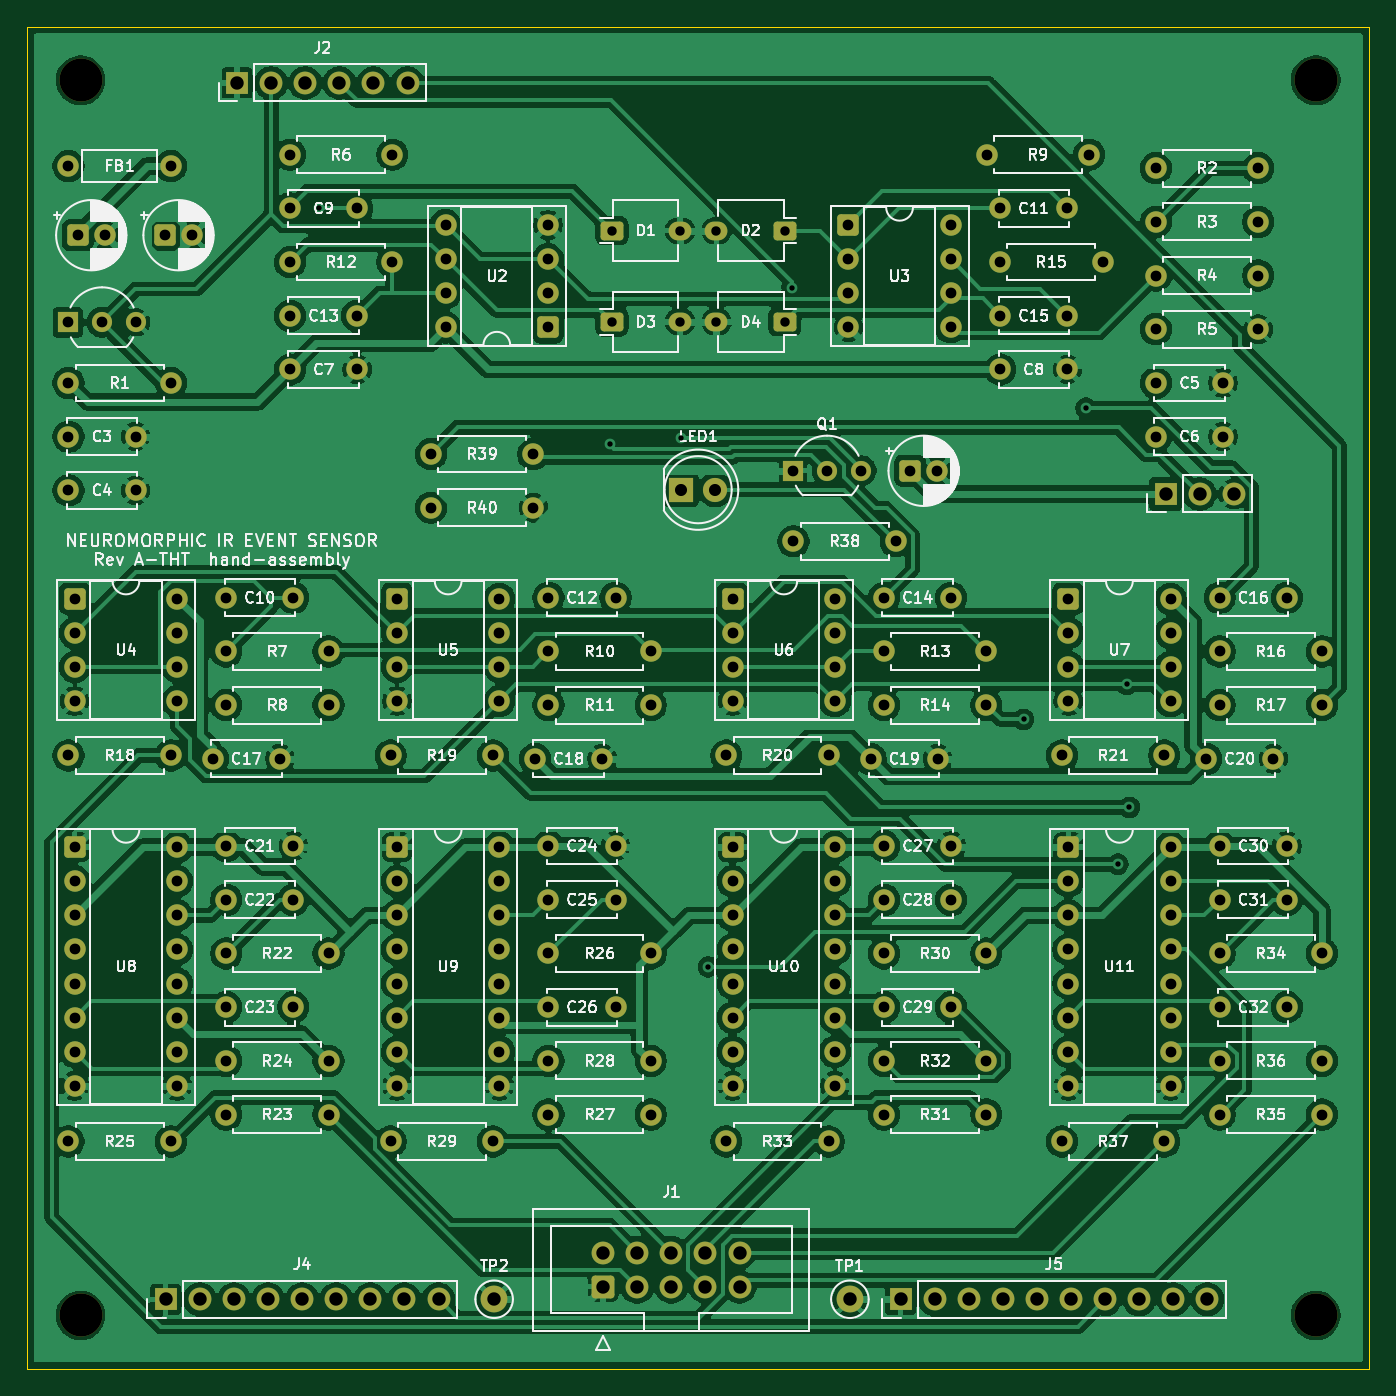
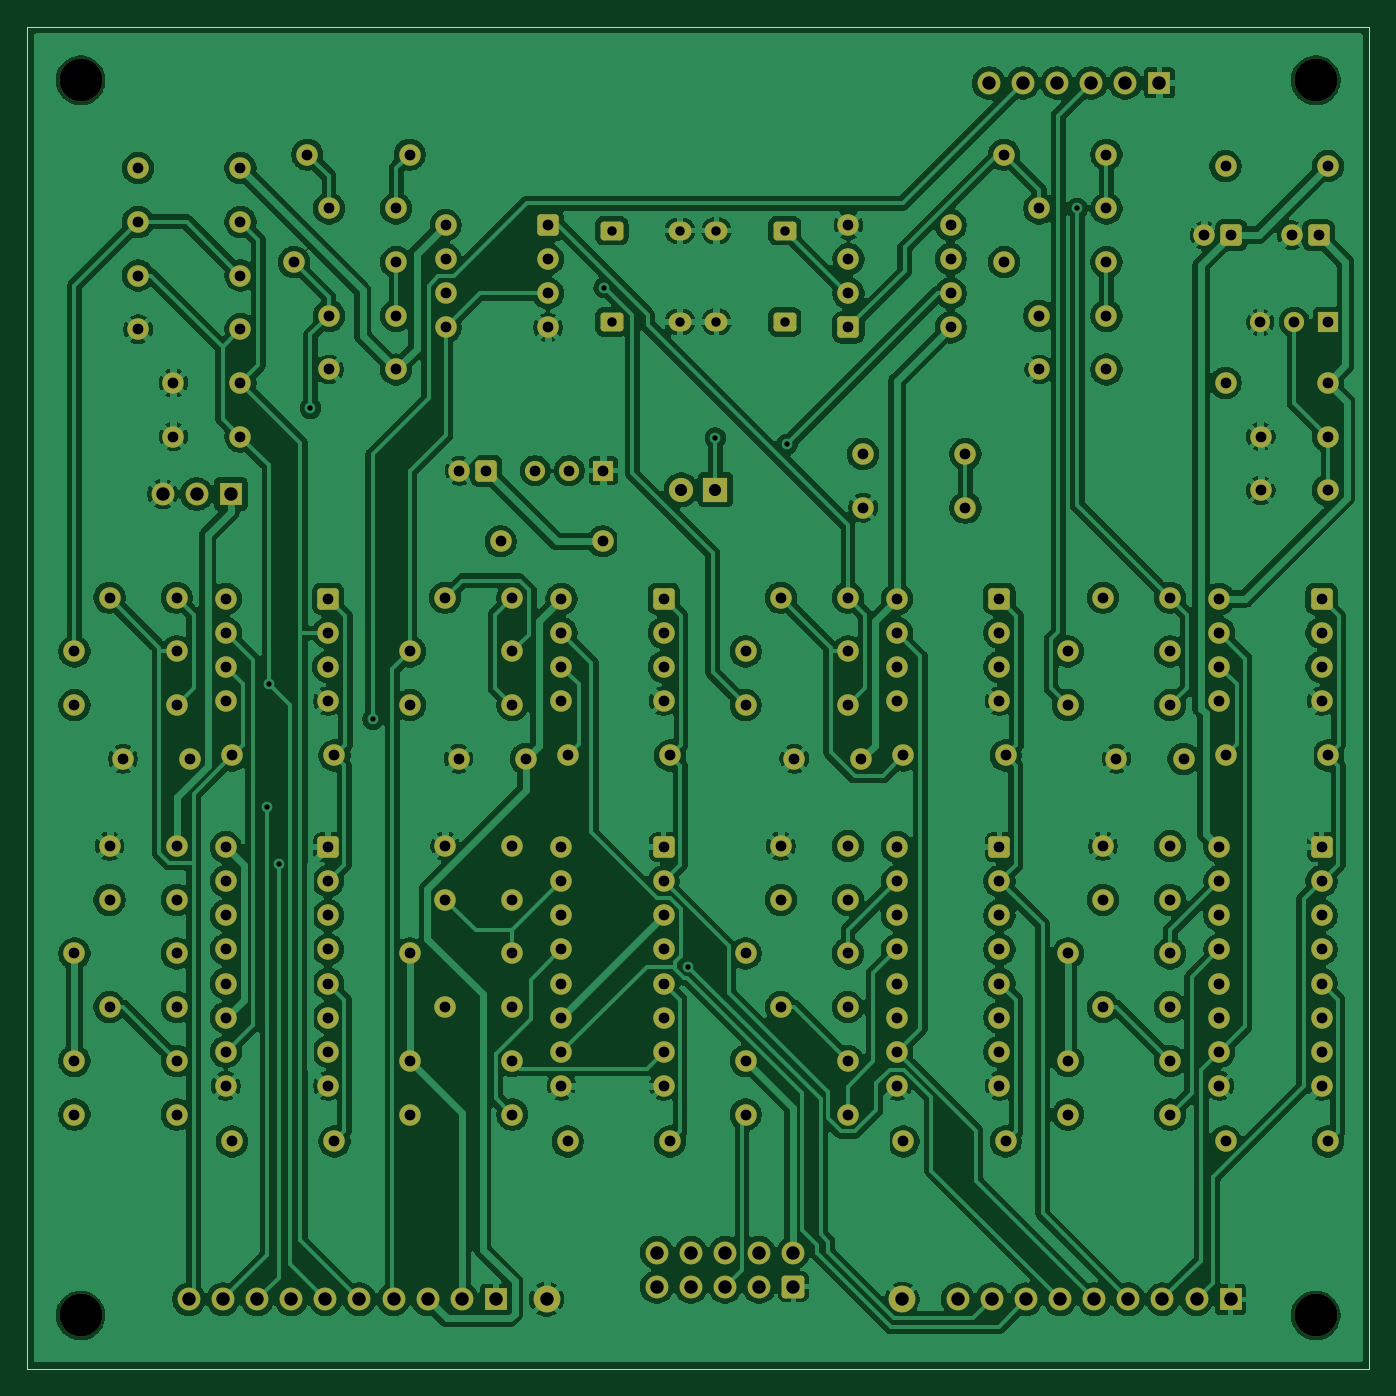
Circuit board: 9 layer files. Board 100.0 x 100.0 mm.
- bottom_copper: neuromorphic-ir-sensor-tht-B_Cu.gbr (405158 bytes)
- bottom_mask: neuromorphic-ir-sensor-tht-B_Mask.gbr (12213 bytes)
- bottom_silk: neuromorphic-ir-sensor-tht-B_Silkscreen.gbr (472 bytes)
- outline: neuromorphic-ir-sensor-tht-Edge_Cuts.gbr (631 bytes)
- top_copper: neuromorphic-ir-sensor-tht-F_Cu.gbr (375140 bytes)
- top_mask: neuromorphic-ir-sensor-tht-F_Mask.gbr (12213 bytes)
- top_silk: neuromorphic-ir-sensor-tht-F_Silkscreen.gbr (219033 bytes)
- drill: neuromorphic-ir-sensor-tht-NPTH.drl (392 bytes)
- drill: neuromorphic-ir-sensor-tht-PTH.drl (6256 bytes)

=== bottom_copper: neuromorphic-ir-sensor-tht-B_Cu.gbr (405158 bytes, source omitted) ===
=== bottom_mask: neuromorphic-ir-sensor-tht-B_Mask.gbr (12213 bytes, source omitted) ===
=== bottom_silk: neuromorphic-ir-sensor-tht-B_Silkscreen.gbr ===
%TF.GenerationSoftware,KiCad,Pcbnew,10.0.6*%
%TF.CreationDate,2026-09-26T21:03:14-05:00*%
%TF.ProjectId,neuromorphic-ir-sensor-tht,6e657572-6f6d-46f7-9270-6869632d6972,rev?*%
%TF.SameCoordinates,Original*%
%TF.FileFunction,Legend,Bot*%
%TF.FilePolarity,Positive*%
%FSLAX46Y46*%
G04 Gerber Fmt 4.6, Leading zero omitted, Abs format (unit mm)*
G04 Created by KiCad (PCBNEW 10.0.6) date 2026-09-26 21:03:14*
%MOMM*%
%LPD*%
G01*
G04 APERTURE LIST*
G04 APERTURE END LIST*
M02*

=== outline: neuromorphic-ir-sensor-tht-Edge_Cuts.gbr ===
%TF.GenerationSoftware,KiCad,Pcbnew,10.0.6*%
%TF.CreationDate,2026-09-26T21:03:14-05:00*%
%TF.ProjectId,neuromorphic-ir-sensor-tht,6e657572-6f6d-46f7-9270-6869632d6972,rev?*%
%TF.SameCoordinates,Original*%
%TF.FileFunction,Profile,NP*%
%FSLAX46Y46*%
G04 Gerber Fmt 4.6, Leading zero omitted, Abs format (unit mm)*
G04 Created by KiCad (PCBNEW 10.0.6) date 2026-09-26 21:03:14*
%MOMM*%
%LPD*%
G01*
G04 APERTURE LIST*
%TA.AperFunction,Profile*%
%ADD10C,0.100000*%
%TD*%
G04 APERTURE END LIST*
D10*
X100000000Y-100000000D02*
X200000000Y-100000000D01*
X200000000Y-200000000D01*
X100000000Y-200000000D01*
X100000000Y-100000000D01*
M02*

=== top_copper: neuromorphic-ir-sensor-tht-F_Cu.gbr (375140 bytes, source omitted) ===
=== top_mask: neuromorphic-ir-sensor-tht-F_Mask.gbr (12213 bytes, source omitted) ===
=== top_silk: neuromorphic-ir-sensor-tht-F_Silkscreen.gbr (219033 bytes, source omitted) ===
=== drill: neuromorphic-ir-sensor-tht-NPTH.drl ===
M48
; DRILL file KiCad 10.0.6 date 2026-09-26T21:03:15
; FORMAT={-:-/ absolute / metric / decimal}
; #@! TF.CreationDate,2026-09-26T21:03:15-05:00
; #@! TF.GenerationSoftware,Kicad,Pcbnew,10.0.6
; #@! TF.FileFunction,NonPlated,1,2,NPTH
FMAT,2
METRIC
; #@! TA.AperFunction,NonPlated,NPTH,ComponentDrill
T1C3.200
%
G90
G05
T1
X103.999Y-104.0
X103.999Y-196.0
X195.999Y-104.0
X195.999Y-196.0
M30

=== drill: neuromorphic-ir-sensor-tht-PTH.drl ===
M48
; DRILL file KiCad 10.0.6 date 2026-09-26T21:03:15
; FORMAT={-:-/ absolute / metric / decimal}
; #@! TF.CreationDate,2026-09-26T21:03:15-05:00
; #@! TF.GenerationSoftware,Kicad,Pcbnew,10.0.6
; #@! TF.FileFunction,Plated,1,2,PTH
FMAT,2
METRIC
; #@! TA.AperFunction,Plated,PTH,ViaDrill
T1C0.400
; #@! TA.AperFunction,Plated,PTH,ComponentDrill
T2C0.700
; #@! TA.AperFunction,Plated,PTH,ComponentDrill
T3C0.800
; #@! TA.AperFunction,Plated,PTH,ComponentDrill
T4C0.900
; #@! TA.AperFunction,Plated,PTH,ComponentDrill
T5C1.000
%
G90
G05
T1
X121.766Y-113.545
X143.4Y-131.132
X148.725Y-130.642
X150.749Y-170.041
X157.0Y-119.442
X174.231Y-151.602
X178.884Y-128.428
X181.259Y-162.395
X181.945Y-149.002
X182.124Y-158.158
T2
X143.56Y-115.2
X143.56Y-122.0
X148.64Y-115.2
X148.64Y-122.0
X151.36Y-115.2
X151.36Y-122.0
X156.44Y-115.2
X156.44Y-122.0
T3
X103.055Y-122.025
X103.095Y-110.395
X103.095Y-126.545
X103.095Y-130.545
X103.095Y-134.545
X103.095Y-154.295
X103.095Y-183.045
X103.565Y-142.625
X103.565Y-145.165
X103.565Y-147.705
X103.565Y-150.245
X103.565Y-161.125
X103.565Y-163.665
X103.565Y-166.205
X103.565Y-168.745
X103.565Y-171.285
X103.565Y-173.825
X103.565Y-176.365
X103.565Y-178.905
X103.792Y-115.542
X105.595Y-122.025
X105.792Y-115.542
X108.095Y-130.545
X108.095Y-134.545
X108.135Y-122.025
X110.292Y-115.542
X110.715Y-110.395
X110.715Y-126.545
X110.715Y-154.295
X110.715Y-183.045
X111.185Y-142.625
X111.185Y-145.165
X111.185Y-147.705
X111.185Y-150.245
X111.185Y-161.125
X111.185Y-163.665
X111.185Y-166.205
X111.185Y-168.745
X111.185Y-171.285
X111.185Y-173.825
X111.185Y-176.365
X111.185Y-178.905
X112.292Y-115.542
X113.845Y-154.545
X114.845Y-142.545
X114.845Y-146.545
X114.845Y-150.545
X114.845Y-161.045
X114.845Y-165.045
X114.845Y-169.045
X114.845Y-173.045
X114.845Y-177.045
X114.845Y-181.045
X118.845Y-154.545
X119.595Y-109.545
X119.595Y-113.545
X119.595Y-117.545
X119.595Y-121.545
X119.595Y-125.545
X119.845Y-142.545
X119.845Y-161.045
X119.845Y-165.045
X119.845Y-173.045
X122.465Y-146.545
X122.465Y-150.545
X122.465Y-169.045
X122.465Y-177.045
X122.465Y-181.045
X124.595Y-113.545
X124.595Y-121.545
X124.595Y-125.545
X127.095Y-154.295
X127.095Y-183.045
X127.215Y-109.545
X127.215Y-117.545
X127.565Y-142.625
X127.565Y-145.165
X127.565Y-147.705
X127.565Y-150.245
X127.565Y-161.125
X127.565Y-163.665
X127.565Y-166.205
X127.565Y-168.745
X127.565Y-171.285
X127.565Y-173.825
X127.565Y-176.365
X127.565Y-178.905
X130.095Y-131.845
X130.095Y-135.845
X131.19Y-114.79
X131.19Y-117.33
X131.19Y-119.87
X131.19Y-122.41
X134.715Y-154.295
X134.715Y-183.045
X135.185Y-142.625
X135.185Y-145.165
X135.185Y-147.705
X135.185Y-150.245
X135.185Y-161.125
X135.185Y-163.665
X135.185Y-166.205
X135.185Y-168.745
X135.185Y-171.285
X135.185Y-173.825
X135.185Y-176.365
X135.185Y-178.905
X137.715Y-131.845
X137.715Y-135.845
X137.845Y-154.545
X138.81Y-114.79
X138.81Y-117.33
X138.81Y-119.87
X138.81Y-122.41
X138.845Y-142.545
X138.845Y-146.545
X138.845Y-150.545
X138.845Y-161.045
X138.845Y-165.045
X138.845Y-169.045
X138.845Y-173.045
X138.845Y-177.045
X138.845Y-181.045
X142.845Y-154.545
X143.845Y-142.545
X143.845Y-161.045
X143.845Y-165.045
X143.845Y-173.045
X146.465Y-146.545
X146.465Y-150.545
X146.465Y-169.045
X146.465Y-177.045
X146.465Y-181.045
X152.095Y-154.295
X152.095Y-183.045
X152.565Y-142.625
X152.565Y-145.165
X152.565Y-147.705
X152.565Y-150.245
X152.565Y-161.125
X152.565Y-163.665
X152.565Y-166.205
X152.565Y-168.745
X152.565Y-171.285
X152.565Y-173.825
X152.565Y-176.365
X152.565Y-178.905
X157.055Y-133.075
X157.095Y-138.345
X159.595Y-133.075
X159.715Y-154.295
X159.715Y-183.045
X160.185Y-142.625
X160.185Y-145.165
X160.185Y-147.705
X160.185Y-150.245
X160.185Y-161.125
X160.185Y-163.665
X160.185Y-166.205
X160.185Y-168.745
X160.185Y-171.285
X160.185Y-173.825
X160.185Y-176.365
X160.185Y-178.905
X161.19Y-114.79
X161.19Y-117.33
X161.19Y-119.87
X161.19Y-122.41
X162.135Y-133.075
X162.845Y-154.545
X163.845Y-142.545
X163.845Y-146.545
X163.845Y-150.545
X163.845Y-161.045
X163.845Y-165.045
X163.845Y-169.045
X163.845Y-173.045
X163.845Y-177.045
X163.845Y-181.045
X164.715Y-138.345
X165.792Y-133.092
X167.792Y-133.092
X167.845Y-154.545
X168.81Y-114.79
X168.81Y-117.33
X168.81Y-119.87
X168.81Y-122.41
X168.845Y-142.545
X168.845Y-161.045
X168.845Y-165.045
X168.845Y-173.045
X171.465Y-146.545
X171.465Y-150.545
X171.465Y-169.045
X171.465Y-177.045
X171.465Y-181.045
X171.495Y-109.545
X172.495Y-113.545
X172.495Y-117.545
X172.495Y-121.545
X172.495Y-125.545
X177.095Y-154.295
X177.095Y-183.045
X177.495Y-113.545
X177.495Y-121.545
X177.495Y-125.545
X177.565Y-142.625
X177.565Y-145.165
X177.565Y-147.705
X177.565Y-150.245
X177.565Y-161.125
X177.565Y-163.665
X177.565Y-166.205
X177.565Y-168.745
X177.565Y-171.285
X177.565Y-173.825
X177.565Y-176.365
X177.565Y-178.905
X179.115Y-109.545
X180.115Y-117.545
X184.095Y-110.545
X184.095Y-114.545
X184.095Y-118.545
X184.095Y-122.545
X184.095Y-126.545
X184.095Y-130.545
X184.715Y-154.295
X184.715Y-183.045
X185.185Y-142.625
X185.185Y-145.165
X185.185Y-147.705
X185.185Y-150.245
X185.185Y-161.125
X185.185Y-163.665
X185.185Y-166.205
X185.185Y-168.745
X185.185Y-171.285
X185.185Y-173.825
X185.185Y-176.365
X185.185Y-178.905
X187.845Y-154.545
X188.845Y-142.545
X188.845Y-146.545
X188.845Y-150.545
X188.845Y-161.045
X188.845Y-165.045
X188.845Y-169.045
X188.845Y-173.045
X188.845Y-177.045
X188.845Y-181.045
X189.095Y-126.545
X189.095Y-130.545
X191.715Y-110.545
X191.715Y-114.545
X191.715Y-118.545
X191.715Y-122.545
X192.845Y-154.545
X193.845Y-142.545
X193.845Y-161.045
X193.845Y-165.045
X193.845Y-173.045
X196.465Y-146.545
X196.465Y-150.545
X196.465Y-169.045
X196.465Y-177.045
X196.465Y-181.045
T4
X148.725Y-134.5
X151.265Y-134.5
T5
X110.34Y-194.8
X112.88Y-194.8
X115.42Y-194.8
X115.65Y-104.2
X117.96Y-194.8
X118.19Y-104.2
X120.5Y-194.8
X120.73Y-104.2
X123.04Y-194.8
X123.27Y-104.2
X125.58Y-194.8
X125.81Y-104.2
X128.12Y-194.8
X128.35Y-104.2
X130.66Y-194.8
X134.799Y-194.8
X142.92Y-191.33
X142.92Y-193.87
X145.46Y-191.33
X145.46Y-193.87
X148.0Y-191.33
X148.0Y-193.87
X150.54Y-191.33
X150.54Y-193.87
X153.08Y-191.33
X153.08Y-193.87
X161.299Y-194.8
X165.07Y-194.8
X167.61Y-194.8
X170.15Y-194.8
X172.69Y-194.8
X175.23Y-194.8
X177.77Y-194.8
X180.31Y-194.8
X182.85Y-194.8
X184.815Y-134.815
X185.39Y-194.8
X187.355Y-134.815
X187.93Y-194.8
X189.895Y-134.815
M30
